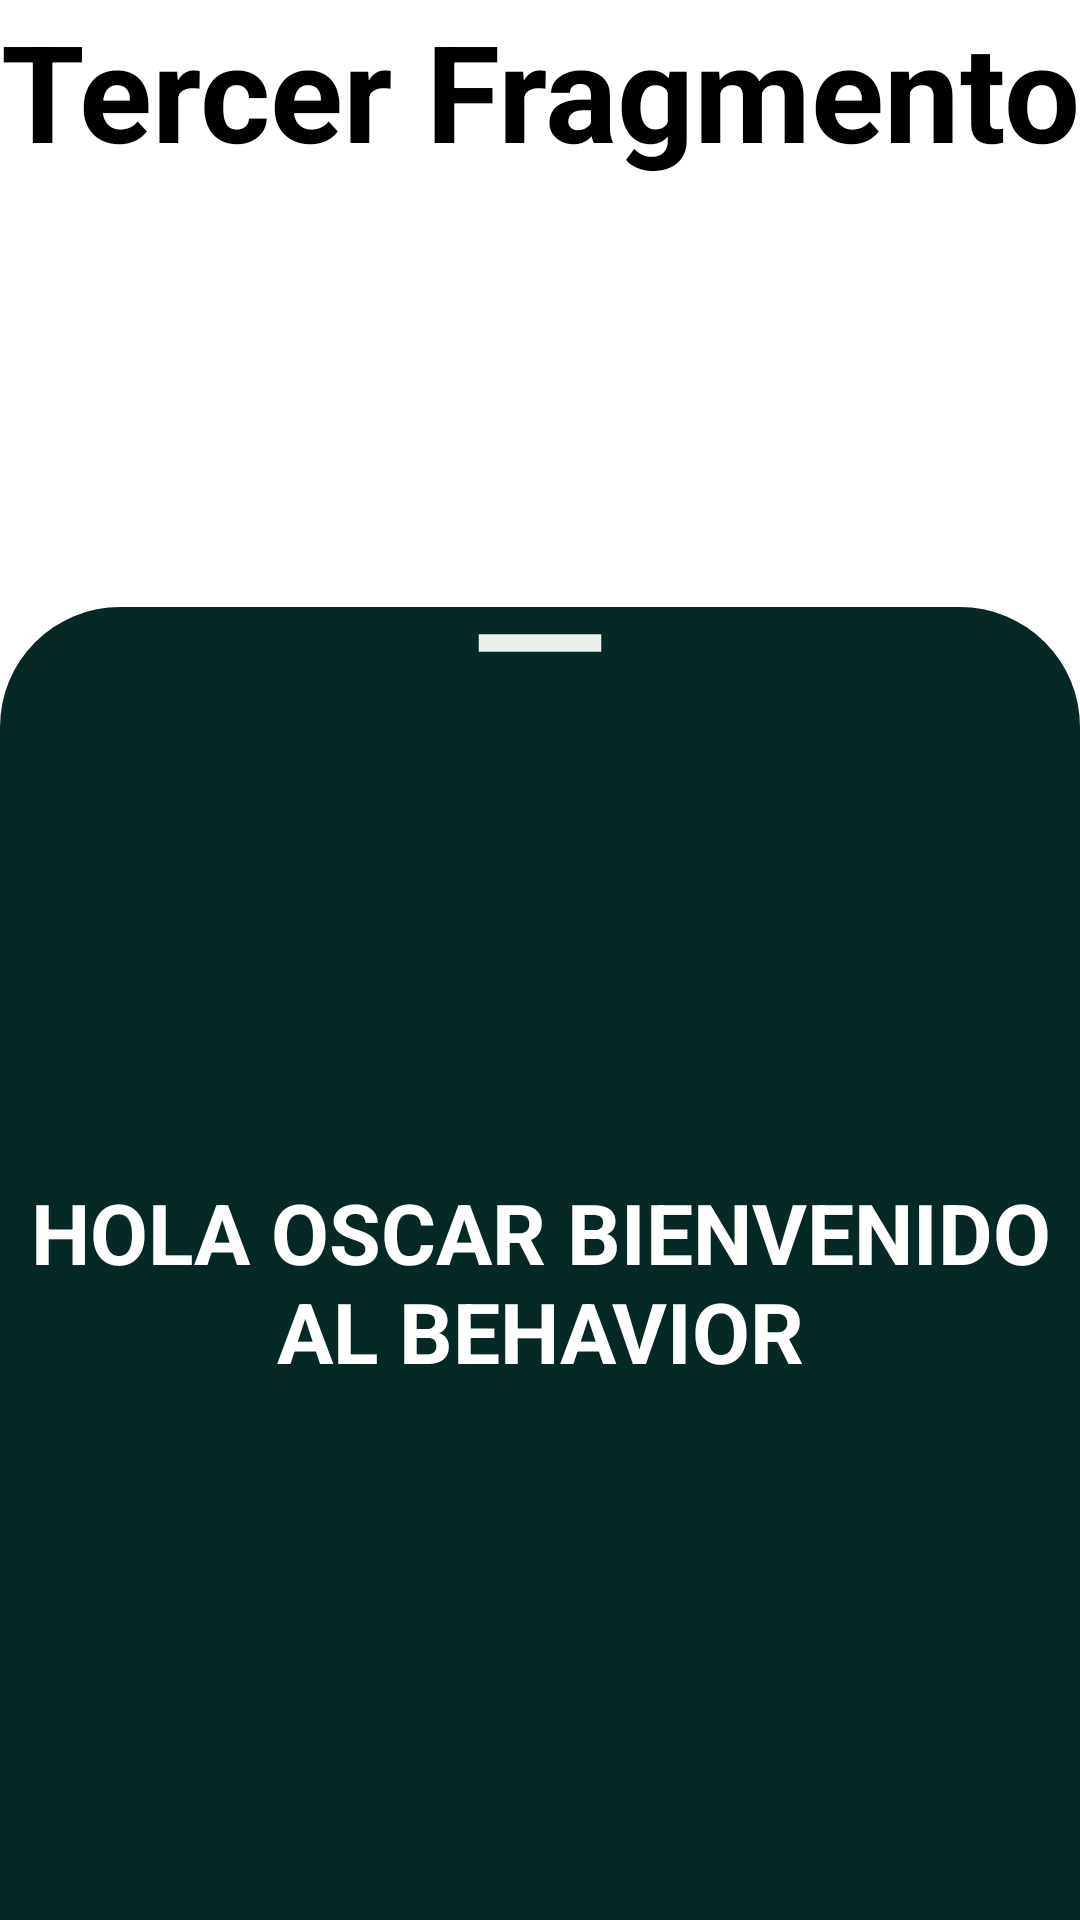

Reconstruct the res/layout file that produces this screen, plus the resources it refers to.
<!-- AndroidManifest.xml: application theme Theme.BottonCodelia -->
<!-- res/layout/fragment_tercer.xml -->
<?xml version="1.0" encoding="utf-8"?>
<androidx.coordinatorlayout.widget.CoordinatorLayout xmlns:android="http://schemas.android.com/apk/res/android"
    xmlns:app="http://schemas.android.com/apk/res-auto"
    xmlns:tools="http://schemas.android.com/tools"
    android:layout_width="match_parent"
    android:layout_height="match_parent"
    android:background="@color/white"
    tools:context=".tercerFragment">

    <TextView
        android:layout_width="match_parent"
        android:layout_height="wrap_content"
        android:text="Tercer Fragmento"
        android:textAlignment="center"
        android:textColor="@color/black"
        android:textSize="45sp"
        android:textStyle="bold"
        app:layout_constraintBottom_toBottomOf="parent"
        app:layout_constraintEnd_toEndOf="parent"
        app:layout_constraintStart_toStartOf="parent"
        app:layout_constraintTop_toTopOf="parent" />

    <FrameLayout
        android:id="@+id/sheet"
        android:layout_width="match_parent"
        android:layout_height="450dp"
        android:background="@drawable/round"
        app:layout_behavior="com.google.android.material.bottomsheet.BottomSheetBehavior">

        <ImageView
            android:layout_width="70dp"
            android:layout_height="wrap_content"
            android:layout_gravity="center|top"
            android:scaleType="centerCrop"
            android:src="@drawable/ic_baseline_remove_24"/>

        <TextView
            android:layout_width="match_parent"
            android:layout_height="wrap_content"
            android:layout_gravity="center"
            android:text="Hola oscar Bienvenido al Behavior"
            android:textAlignment="center"
            android:textAllCaps="true"
            android:textColor="@color/white"
            android:textSize="28sp"
            android:textStyle="bold" />

    </FrameLayout>


</androidx.coordinatorlayout.widget.CoordinatorLayout>
<!-- resources referenced by this layout -->
<resources>
  <color name="black">#FF000000</color>
  <color name="white">#FFFFFFFF</color>
  <!-- drawable ic_baseline_remove_24 (drawable) -->
  <vector android:height="24dp" android:tint="#EBF1EC"
      android:viewportHeight="24" android:viewportWidth="24"
      android:width="24dp" xmlns:android="http://schemas.android.com/apk/res/android">
      <path android:fillColor="@android:color/white" android:pathData="M19,13H5v-2h14v2z"/>
  </vector>
  <!-- drawable round (drawable) -->
  <?xml version="1.0" encoding="utf-8"?>
  <shape xmlns:android="http://schemas.android.com/apk/res/android">
  <solid android:color="@color/green_dark"></solid>
      <corners android:topLeftRadius="40dp"  android:topRightRadius="40dp"></corners>
  </shape>
  <style name="Theme.BottonCodelia" parent="Theme.MaterialComponents.NoActionBar">
          
          <item name="colorPrimary">@color/green_normal</item>
          <item name="colorPrimaryVariant">@color/green_dark</item>
          <item name="colorOnPrimary">@color/white</item>
          
          <item name="colorSecondary">@color/teal_200</item>
          <item name="colorSecondaryVariant">@color/teal_700</item>
          <item name="colorOnSecondary">@color/black</item>
          
          <item name="android:statusBarColor">?attr/colorPrimaryVariant</item>
          
      </style>
  <color name="green_dark">#062925</color>
  <color name="green_normal">#044a42</color>
  <color name="teal_200">#FF03DAC5</color>
  <color name="teal_700">#FF018786</color>
</resources>
